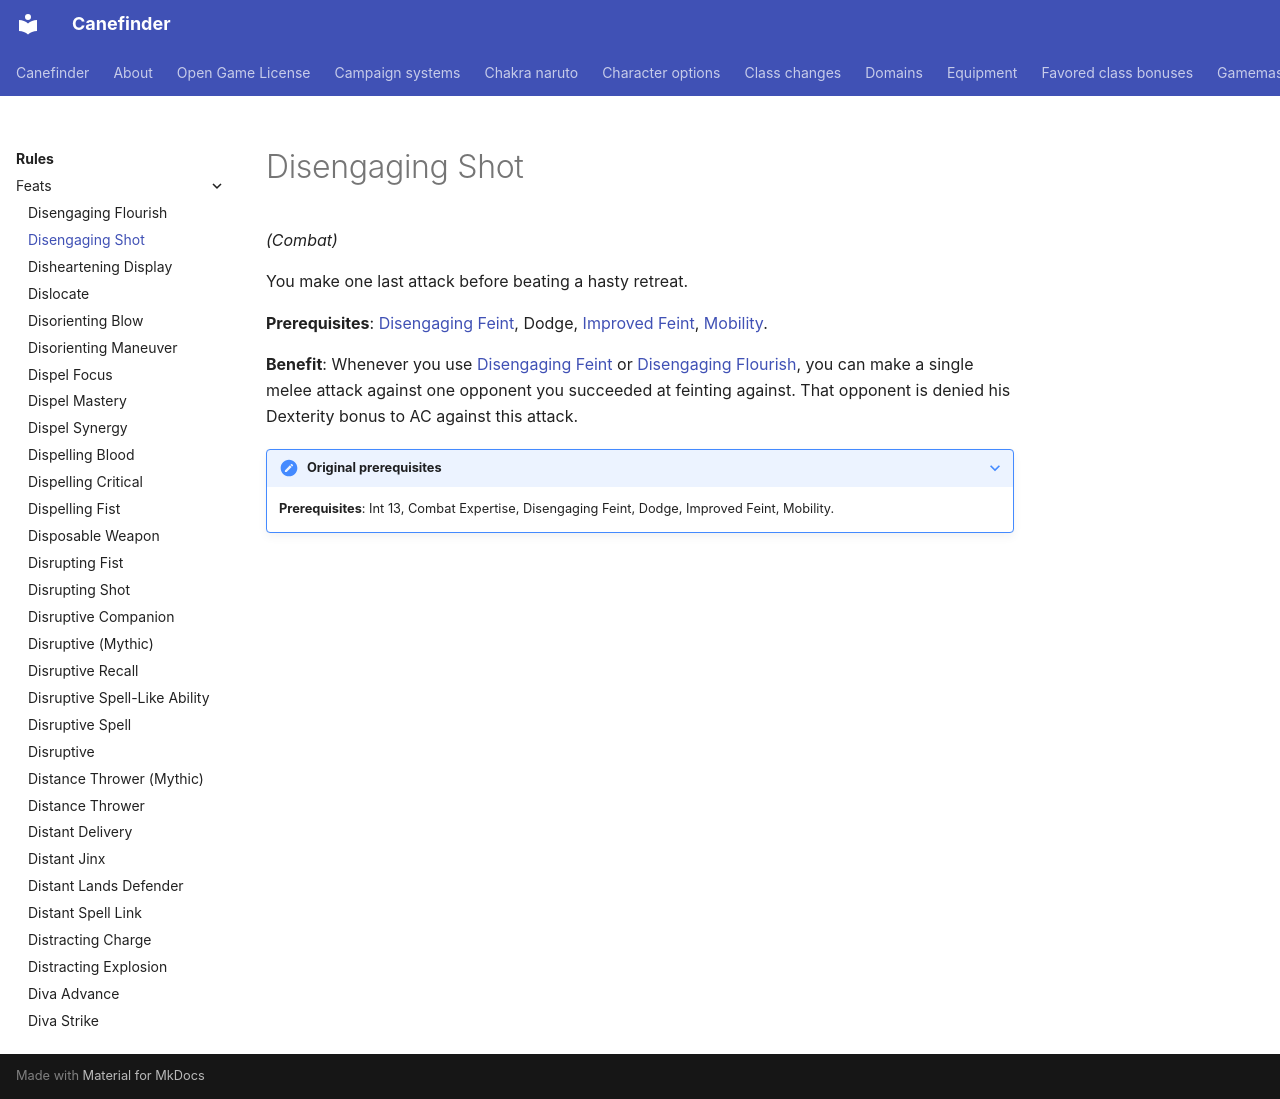

repository: canefinderhouserules/Canefinderhouserules · page: rules/feats/disengaging-shot/index.html · generator: mkdocs

# Disengaging Shot

*(Combat)*

You make one last attack before beating a hasty retreat.

**Prerequisites**: [Disengaging Feint](disengaging-feint.md), Dodge, [Improved Feint](improved-feint.md), [Mobility](mobility.md).

**Benefit**: Whenever you use [Disengaging Feint](disengaging-feint.md) or [Disengaging Flourish](disengaging-flourish.md), you can make a single melee attack against one opponent you succeeded at feinting against. That opponent is denied his Dexterity bonus to AC against this attack.

??? note "Original prerequisites"

    **Prerequisites**: Int 13, Combat Expertise, Disengaging Feint, Dodge, Improved Feint, Mobility.
